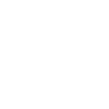
t = 0.00 s
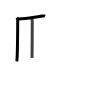
t = 2.75 s
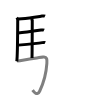
t = 5.50 s
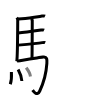
t = 8.50 s
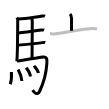
t = 11.25 s
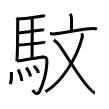
t = 14.00 s

The animated SVG that drew these frames (rendered in a browser with its animation timeline set to each time). Animation: 14 SMIL elements (animate=14); one cycle of 14.00 s.

<svg width="109px" height="109px" viewBox="0 0 px 109px" xmlns="http://www.w3.org/2000/svg" xmlns:xlink="http://www.w3.org/1999/xlink" xml:space="preserve" version="1.1"  baseProfile="full">
<path d="M16.74,17.62c0.51,0.63,0.99,1.34,0.99,2.39c-0.05,9.32-0.28,38.55-0.98,41.25" style="fill:none;stroke:black;stroke-width:3;opacity:0">
  <animate attributeType="CSS" attributeName="opacity" from="0" to="1" begin="0s" dur="1s" repeatCount="0" fill="freeze" />
</path>
<path d="M17.98,18.9c0.8-0.02,2.74-0.06,3.79-0.13c7.82-0.52,17.9-2.33,20.26-2.67c0.94-0.14,2.53-0.25,3-0.03" style="fill:none;stroke:black;stroke-width:3;opacity:0">
  <animate attributeType="CSS" attributeName="opacity" from="0" to="1" begin="1s" dur="1s" repeatCount="0" fill="freeze" />
</path>
<path d="M31.31,18.82c0.25,0.38,0.96,0.88,0.95,1.49c-0.02,6.17-0.06,27.96-0.25,37.66" style="fill:none;stroke:black;stroke-width:3;opacity:0">
  <animate attributeType="CSS" attributeName="opacity" from="0" to="1" begin="2s" dur="1s" repeatCount="0" fill="freeze" />
</path>
<path d="M18.16,33.09c6.26-0.58,20.25-2.6,22.94-2.99c0.94-0.14,2.53-0.24,3-0.02" style="fill:none;stroke:black;stroke-width:3;opacity:0">
  <animate attributeType="CSS" attributeName="opacity" from="0" to="1" begin="3s" dur="1s" repeatCount="0" fill="freeze" />
</path>
<path d="M18.26,45.12c6.26-0.59,21.25-2.1,23.94-2.49c0.94-0.14,2.53-0.25,3-0.03" style="fill:none;stroke:black;stroke-width:3;opacity:0">
  <animate attributeType="CSS" attributeName="opacity" from="0" to="1" begin="4s" dur="1s" repeatCount="0" fill="freeze" />
</path>
<path d="M16.99,61.15c6.17-1.41,22.54-3.54,25.93-4.13c4.33-0.76,4.19,2.81,3.95,6.45C46.2,73.81,42.96,84.3,39.75,91c-2.75,5.75-6.32,0.41-7.21-0.86" style="fill:none;stroke:black;stroke-width:3;opacity:0">
  <animate attributeType="CSS" attributeName="opacity" from="0" to="1" begin="5s" dur="1s" repeatCount="0" fill="freeze" />
</path>
<path d="M11.4,72c0.35,5.93-0.72,11.14-1.1,12.32" style="fill:none;stroke:black;stroke-width:3;opacity:0">
  <animate attributeType="CSS" attributeName="opacity" from="0" to="1" begin="6s" dur="1s" repeatCount="0" fill="freeze" />
</path>
<path d="M18.13,69.5c1.56,2.85,3.38,6.43,3.73,11.5" style="fill:none;stroke:black;stroke-width:3;opacity:0">
  <animate attributeType="CSS" attributeName="opacity" from="0" to="1" begin="7s" dur="1s" repeatCount="0" fill="freeze" />
</path>
<path d="M26.24,67.72c0.84,1.16,3.84,4.99,4.21,8.78" style="fill:none;stroke:black;stroke-width:3;opacity:0">
  <animate attributeType="CSS" attributeName="opacity" from="0" to="1" begin="8s" dur="1s" repeatCount="0" fill="freeze" />
</path>
<path d="M34.02,65.75c1.48,2.16,3.92,4.39,4.45,7.25" style="fill:none;stroke:black;stroke-width:3;opacity:0">
  <animate attributeType="CSS" attributeName="opacity" from="0" to="1" begin="9s" dur="1s" repeatCount="0" fill="freeze" />
</path>
<path d="M70.09,14c0.55,0.65,1.46,3.14,1.46,4.43c0,5.09-0.01,8.57-0.07,12.23" style="fill:none;stroke:black;stroke-width:3;opacity:0">
  <animate attributeType="CSS" attributeName="opacity" from="0" to="1" begin="10s" dur="1s" repeatCount="0" fill="freeze" />
</path>
<path d="M50,33.49c1.02,0.09,2.95,0.51,3.95,0.46c8.35-0.43,28.23-5.25,39.16-5.5c1.69-0.04,2.55,0.04,3.81,0.59" style="fill:none;stroke:black;stroke-width:3;opacity:0">
  <animate attributeType="CSS" attributeName="opacity" from="0" to="1" begin="11s" dur="1s" repeatCount="0" fill="freeze" />
</path>
<path d="M81.83,33.25c0.46,1.3,0.88,2.21,0.23,4.61C76.14,59.72,61.3,82.35,45.44,91.75" style="fill:none;stroke:black;stroke-width:3;opacity:0">
  <animate attributeType="CSS" attributeName="opacity" from="0" to="1" begin="12s" dur="1s" repeatCount="0" fill="freeze" />
</path>
<path d="M53.84,40c1.66,1.25,4.23,3.49,5.37,5.1c8.91,12.54,17.52,28.73,27.71,40.54c2.16,2.51,6.21,7.03,8.08,7.25" style="fill:none;stroke:black;stroke-width:3;opacity:0">
  <animate attributeType="CSS" attributeName="opacity" from="0" to="1" begin="13s" dur="1s" repeatCount="0" fill="freeze" />
</path>
</svg>
